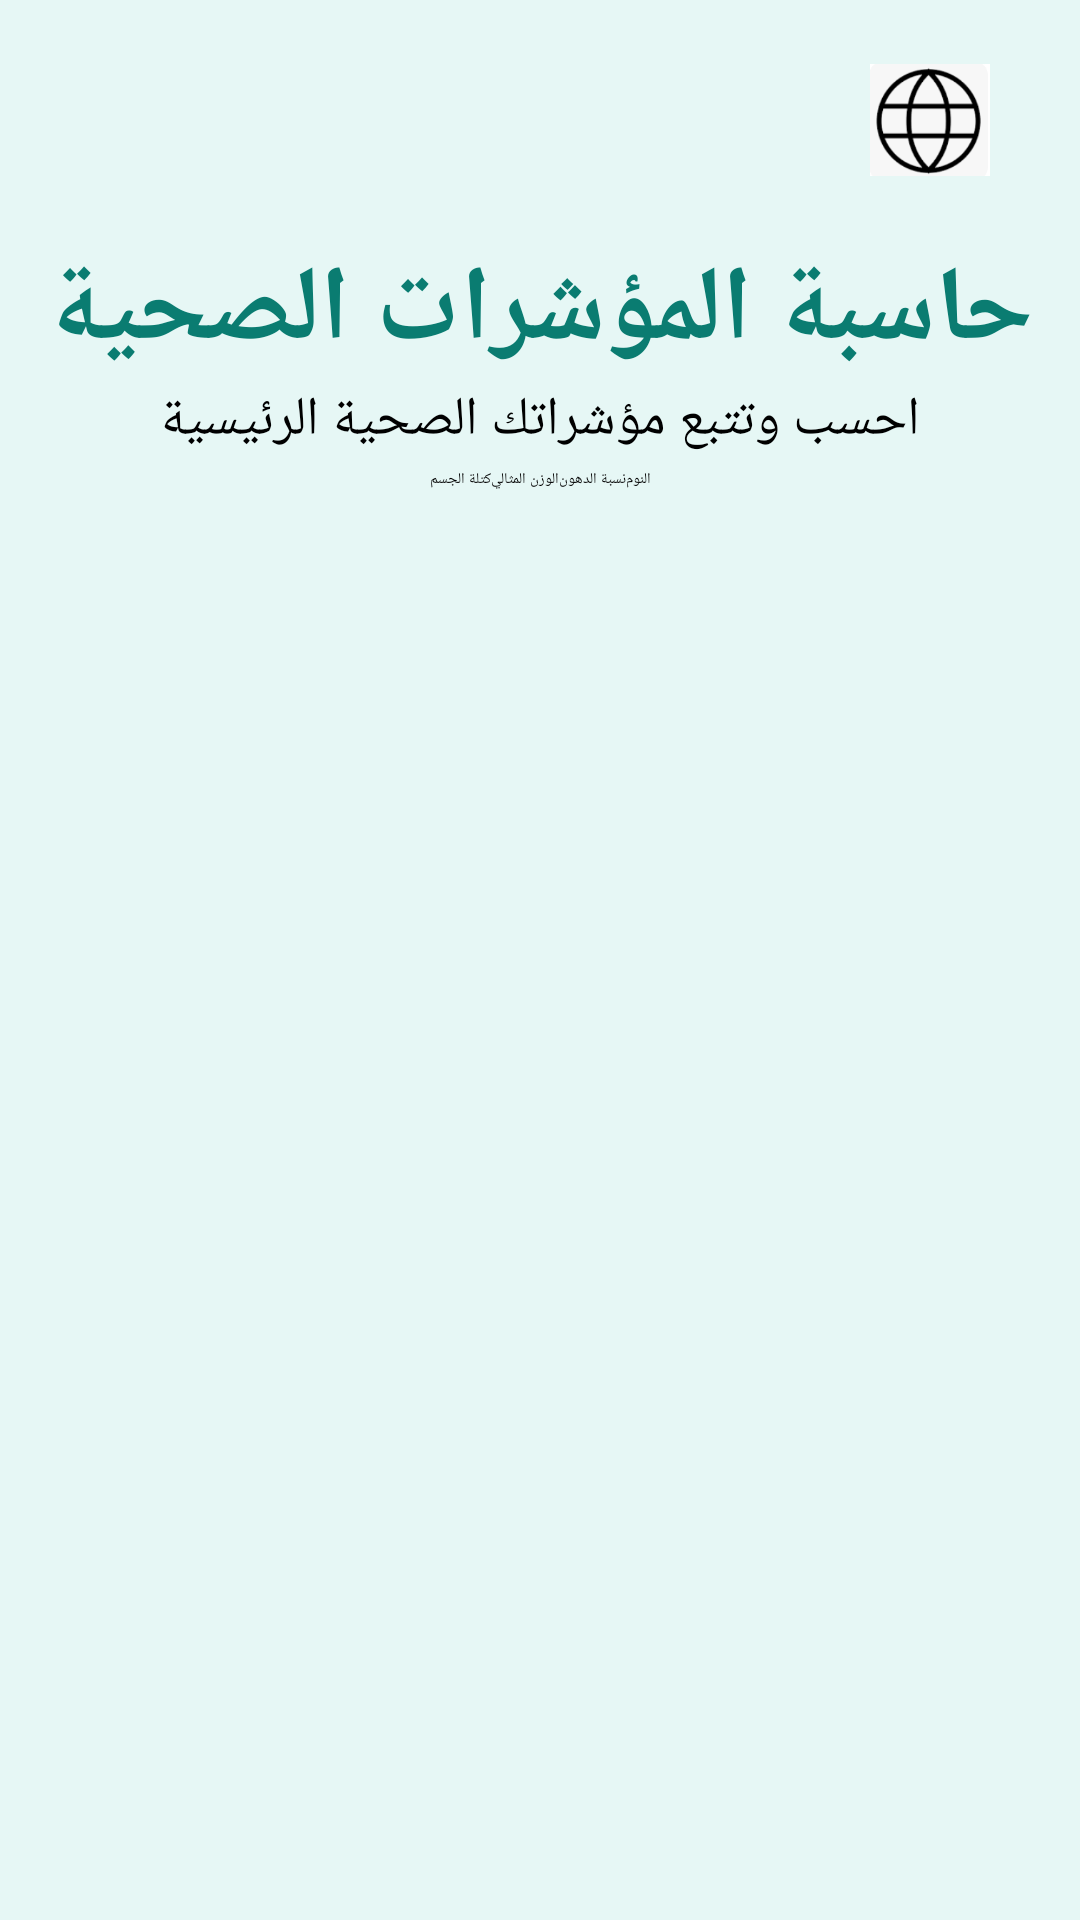

The Android layout XML behind this screen, and the referenced resources:
<!-- AndroidManifest.xml: application theme Theme.MyProjetSynthese2 -->
<!-- res/layout/activity_main.xml -->
<?xml version="1.0" encoding="utf-8"?>
<androidx.constraintlayout.widget.ConstraintLayout xmlns:android="http://schemas.android.com/apk/res/android"
    xmlns:app="http://schemas.android.com/apk/res-auto"
    xmlns:tools="http://schemas.android.com/tools"
    android:id="@+id/main"
    android:layout_width="match_parent"
    android:layout_height="match_parent"
    android:paddingHorizontal="10dp"
    android:background="#e6f7f5"
    android:layoutDirection="rtl">

    
    <LinearLayout
        android:id="@+id/linearLayout"
        android:layout_width="match_parent"
        android:layout_height="wrap_content"
        android:orientation="vertical"
        app:layout_constraintEnd_toEndOf="parent"
        app:layout_constraintStart_toStartOf="parent"
        app:layout_constraintTop_toTopOf="parent">

        <ImageView
            android:id="@+id/ivLangue"
            android:layout_width="40dp"
            android:layout_height="40dp"
            android:layout_margin="20dp"
            android:src="@drawable/img" />

        <TextView
            android:id="@+id/textView"
            android:layout_width="match_parent"
            android:layout_height="wrap_content"
            android:gravity="center_horizontal"
            android:text="حاسبة المؤشرات الصحية"
            android:textColor="#0a7c71"
            android:textSize="35dp"
            android:textStyle="bold" />

        <TextView
            android:id="@+id/textView2"
            android:layout_width="match_parent"
            android:layout_height="wrap_content"
            android:gravity="center_horizontal"
            android:text="احسب وتتبع مؤشراتك الصحية الرئيسية"
            android:textSize="18dp" />
    </LinearLayout>

    
    <ScrollView
        android:id="@+id/svBottonChoix"
        android:layout_width="wrap_content"
        android:layout_height="wrap_content"
        app:layout_constraintEnd_toEndOf="parent"
        app:layout_constraintStart_toStartOf="parent"
        app:layout_constraintTop_toBottomOf="@+id/linearLayout">

        <LinearLayout
            android:id="@+id/llChoix"
            android:layout_width="match_parent"
            android:layout_height="wrap_content"
            android:padding="4dp"
            android:background="@drawable/top_rounded_background"
            android:orientation="horizontal">

            <Button
                android:id="@+id/btnSommeil"
                android:layout_width="0dp"
                android:layout_height="match_parent"
                android:layout_weight="1"
                android:text="النوم"
                android:backgroundTint="#136D64"/>

            <Button
                android:id="@+id/btnPoucentageMatieresGrasses"
                android:layout_width="0dp"
                android:layout_height="wrap_content"
                android:layout_weight="1"
                android:text="نسبة الدهون"
                android:backgroundTint="#136D64"/>

            <Button
                android:id="@+id/btnPoidsIdeal"
                android:layout_width="0dp"
                android:layout_height="wrap_content"
                android:layout_weight="1"
                android:text="الوزن المثالي"
                android:backgroundTint="#136D64"/>

            <Button
                android:id="@+id/btnPointCorporelle"
                android:layout_width="0dp"
                android:layout_height="wrap_content"
                android:layout_weight="1"
                android:text="كتلة الجسم"
                android:backgroundTint="#136D64"/>
        </LinearLayout>
    </ScrollView>

    
    <FrameLayout
        android:id="@+id/fl"
        android:layout_width="match_parent"
        android:layout_height="0dp"
        app:layout_constraintBottom_toBottomOf="parent"
        app:layout_constraintEnd_toEndOf="parent"
        app:layout_constraintStart_toStartOf="parent"
        app:layout_constraintTop_toBottomOf="@+id/svBottonChoix" />

</androidx.constraintlayout.widget.ConstraintLayout>
<!-- resources referenced by this layout -->
<resources>
  <!-- drawable img: png bitmap (drawable, 9154 bytes) -->
</resources>
